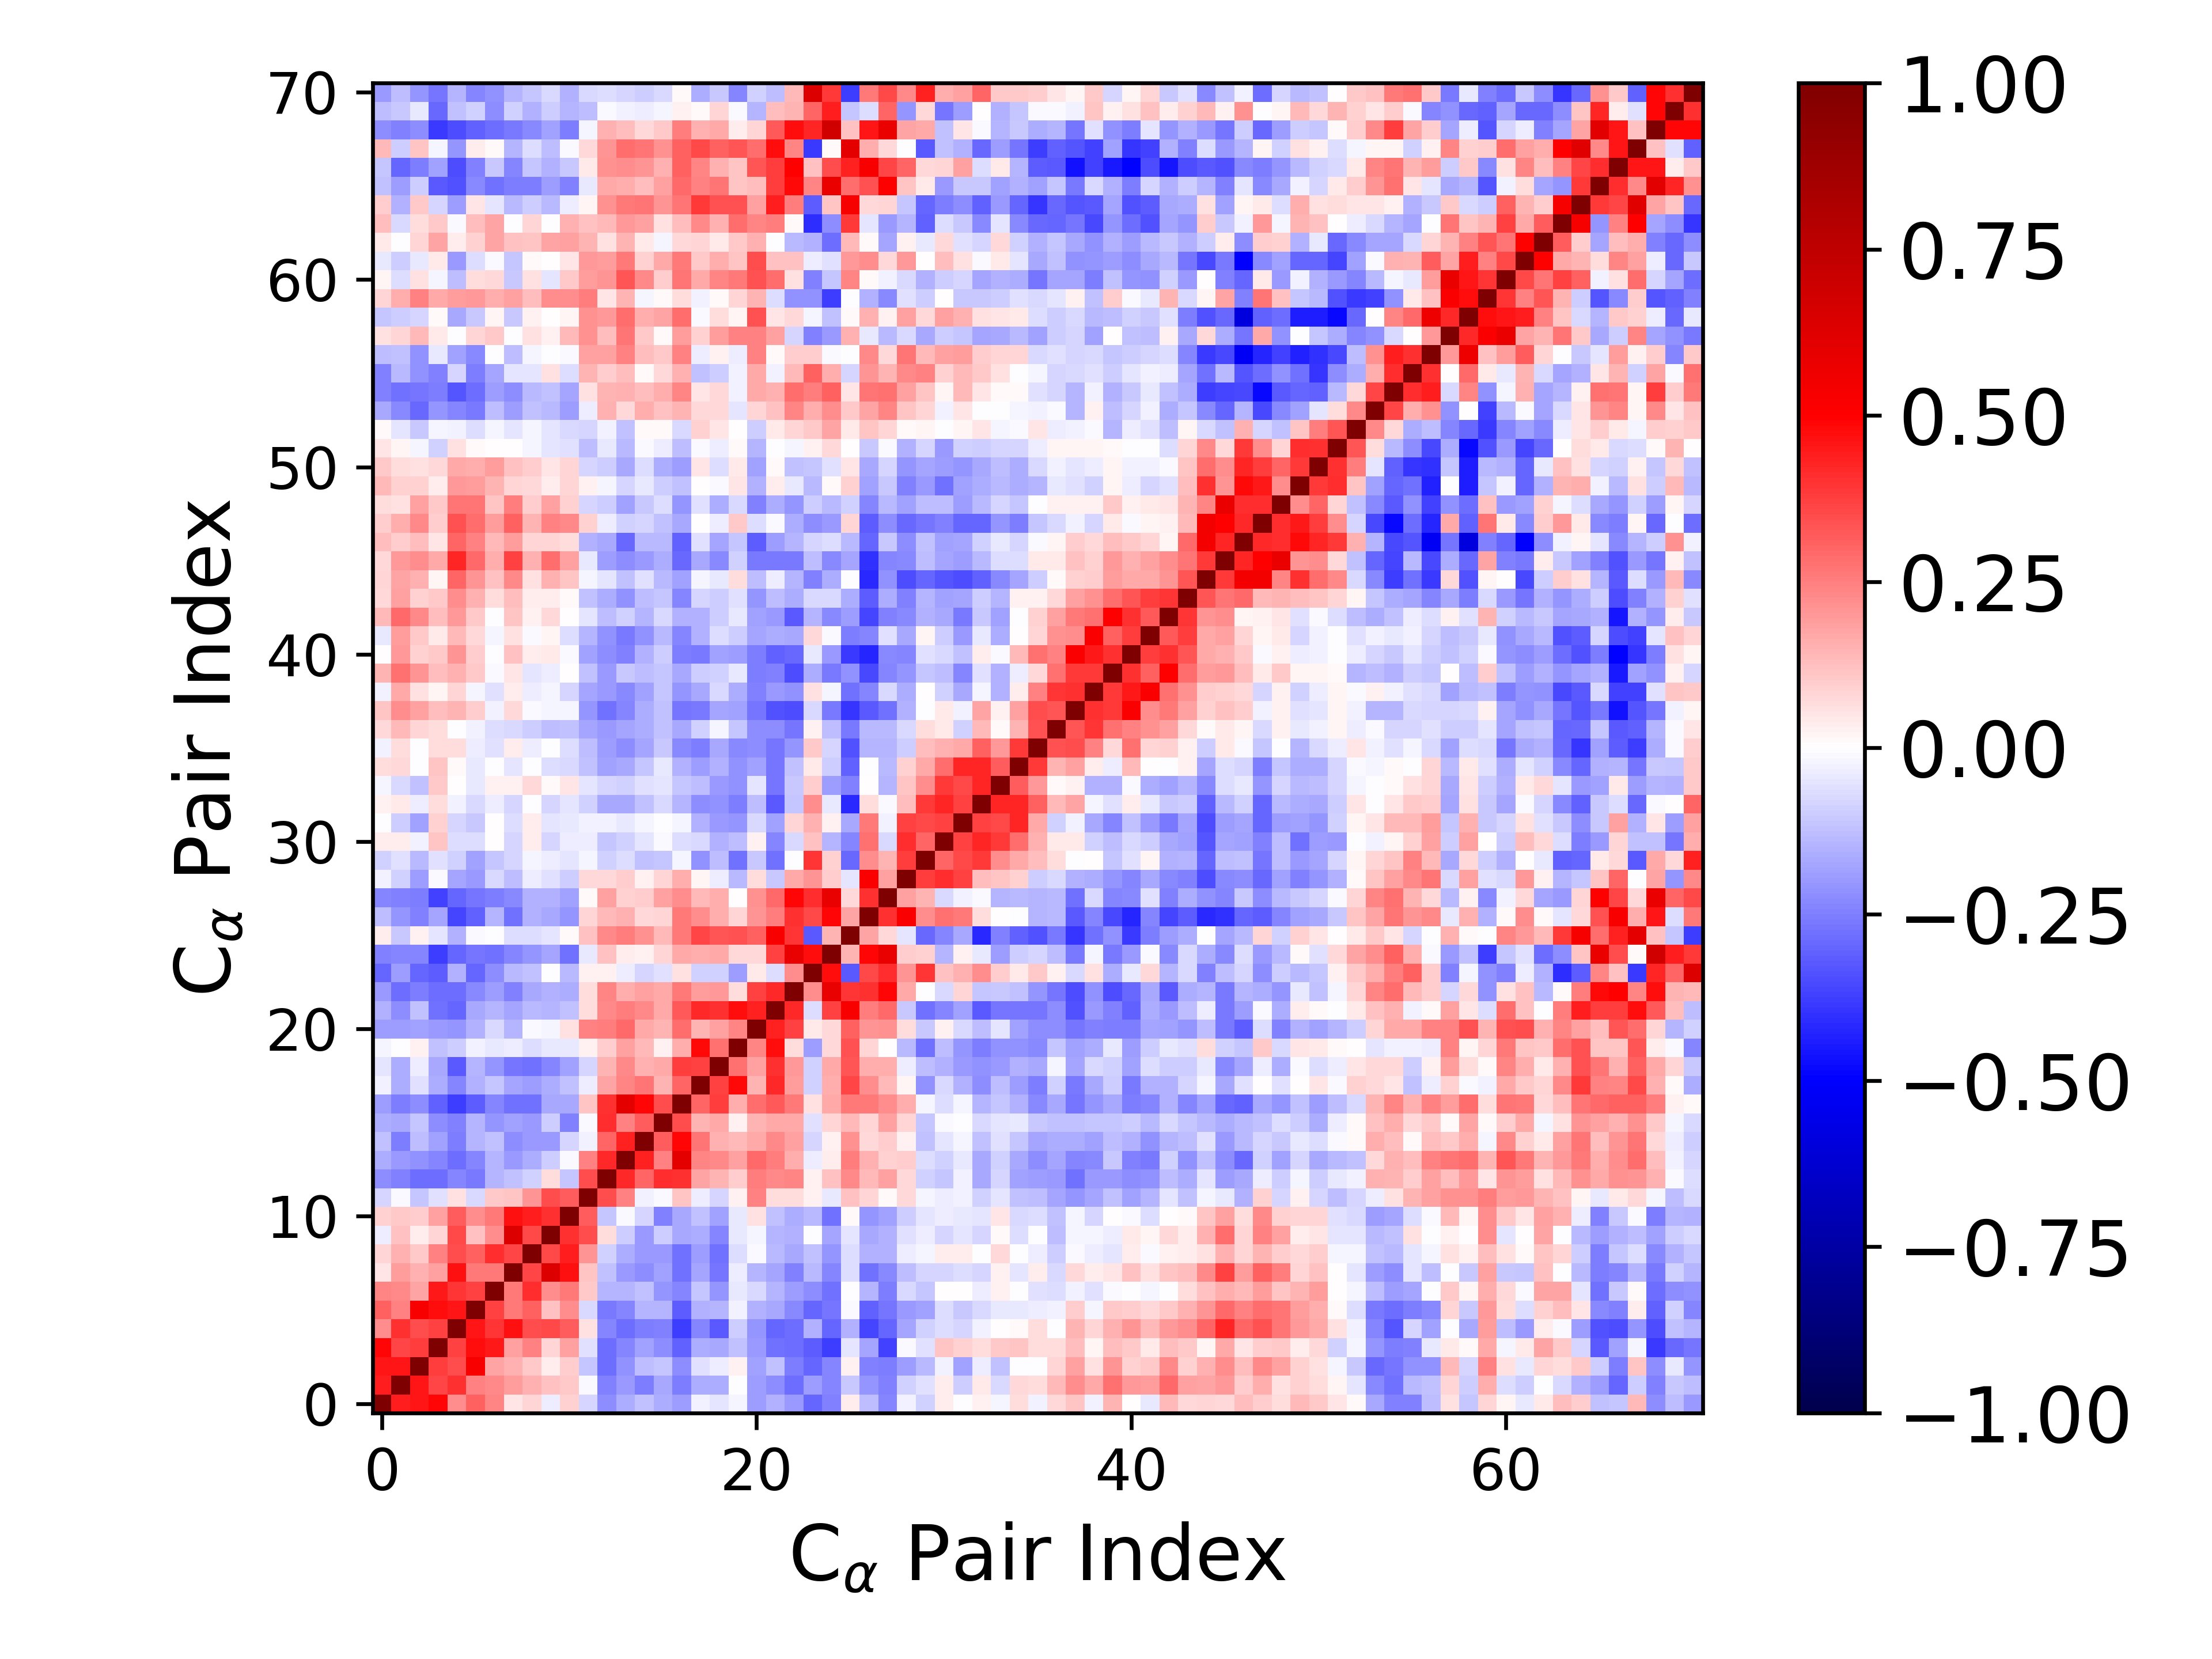

The file beside this chart, header and first rows:
1.000000000000000000e+00, 4.388901140764257525e-01, 4.602312285301324857e-01, 4.878334853310467567e-01, 2.214385460863936839e-01, 3.086123425841287848e-01, 2.394851988509147378e-01, 5.111949048981503929e-02, 8.202501911664417111e-02, -3.464884311232026975e-02, 9.191149033376737332e-02, -8.260710477502559990e-02, -2.229262083738362821e-01, -1.580462509045103547e-01, -1.240342755831241872e-01, -1.588787573041345047e-01, -1.943129639134419384e-01, -2.545691607193539124e-02, -4.759006525844820118e-02, -2.270208535550346726e-02, -1.917612018780488203e-01, -1.540504315184594020e-01, -1.975258957303605289e-01, -3.034802978220873526e-01
4.388901140764257525e-01, 1.000000000000000000e+00, 4.543630892072232919e-01, 3.616433567878071798e-01, 4.024951241955271874e-01, 2.470975600434727748e-01, 2.298330748062406281e-01, 1.882715035589719310e-01, 1.555695726134045942e-01, 1.185547055426835888e-01, 1.085566825432200955e-01, -1.431974274100833271e-02, -2.492843828096741321e-01, -2.010609189972702437e-01, -2.546632879774742841e-01, -1.664666654459218409e-01, -2.553550445584468198e-01, -1.612937005877921881e-01, -1.638017240684697118e-01, -1.264149967711343135e-03, -1.895465643832929259e-01, -2.225897218166350555e-01, -2.865632587662200748e-01, -1.925379172718169607e-01
4.602312285301324857e-01, 4.543630892072232919e-01, 1.000000000000000000e+00, 3.827126193278355126e-01, 3.493890447851229486e-01, 5.209037232325863798e-01, 1.729959795179556725e-01, 1.553074548278863543e-01, 1.028495072093519036e-01, 3.730949006917531202e-02, 9.917276554723715443e-02, -1.151131972064655257e-01, -2.880206409470466022e-01, -2.148067929634235318e-01, -1.299381589235175383e-01, -1.110910378533549181e-01, -2.260972963045893569e-01, -5.662291846952869495e-02, -3.674012161359822143e-02, 3.071220079199124195e-02, -1.847710263752086746e-01, -1.246937778739401759e-01, -2.532671762712898622e-01, -3.020026546452664884e-01
4.878334853310467567e-01, 3.616433567878071798e-01, 3.827126193278355126e-01, 1.000000000000000000e+00, 3.703299801414092762e-01, 4.691946989262344436e-01, 4.471648710996184439e-01, 1.846832083678154324e-01, 2.465802267146572080e-01, 8.047305022333636759e-02, 1.806248939253100316e-01, -5.769643019912594484e-02, -2.878164442876927076e-01, -2.355148748400378300e-01, -1.818266561154762151e-01, -2.201912747048204999e-01, -3.058395007832391266e-01, -1.566134039006402967e-01, -1.679330576575513989e-01, -1.194610500474894005e-01, -1.957284597422169481e-01, -2.780497684386814550e-01, -2.839229677633272053e-01, -3.196601142885094338e-01
2.214385460863936839e-01, 4.024951241955271874e-01, 3.493890447851229486e-01, 3.703299801414092762e-01, 1.000000000000000000e+00, 4.543600760397338845e-01, 3.941244621358629407e-01, 4.680162242996455668e-01, 3.515582337580637207e-01, 3.523362274288566742e-01, 3.130796810237688743e-01, 5.938521081716285205e-02, -2.372216319821978947e-01, -2.843521351847895229e-01, -2.547953433561011005e-01, -2.484144887181674588e-01, -3.823968885734048695e-01, -2.398022033585012480e-01, -3.221387231837083975e-01, -9.633684274877386822e-02, -2.050527296785499554e-01, -2.976348378455898058e-01, -2.820192533988637451e-01, -1.550232537385320686e-01
3.086123425841287848e-01, 2.470975600434727748e-01, 5.209037232325863798e-01, 4.691946989262344436e-01, 4.543600760397338845e-01, 1.000000000000000000e+00, 3.673538510307099436e-01, 2.632727586249618001e-01, 3.070426750702154317e-01, 1.211109041754127313e-01, 2.252594959610260683e-01, -7.619291626117789817e-02, -2.597052498739144677e-01, -2.378177420429888889e-01, -1.451978453104292299e-01, -1.471943660784684194e-01, -3.171373733536611006e-01, -1.540032923961531797e-01, -1.442420692344958677e-01, -2.598894437654944087e-02, -1.487019696161553106e-01, -1.670429865813726211e-01, -2.278752160954141404e-01, -3.038657128163356758e-01
2.394851988509147378e-01, 2.298330748062406281e-01, 1.729959795179556725e-01, 4.471648710996184439e-01, 3.941244621358629407e-01, 3.673538510307099436e-01, 1.000000000000000000e+00, 2.644812518266596579e-01, 4.074576594702870591e-01, 2.190539269865736938e-01, 2.647038244829383880e-01, 1.050470812245481722e-01, -1.454446143399870384e-01, -1.429374486205838846e-01, -1.238921969979635135e-01, -2.067368772329054583e-01, -2.393711406051395041e-01, -1.152331423549040890e-01, -2.042031963517421944e-01, -4.233375454538802068e-02, -7.412657650728408931e-02, -1.445444151139078925e-01, -1.950991715133722493e-01, -2.213334104650014067e-01
5.111949048981503929e-02, 1.882715035589719310e-01, 1.553074548278863543e-01, 1.846832083678154324e-01, 4.680162242996455668e-01, 2.632727586249618001e-01, 2.644812518266596579e-01, 1.000000000000000000e+00, 3.636810367141257716e-01, 6.299721064066249321e-01, 4.612875480347216617e-01, 1.163564420023342760e-01, -1.183224674049189185e-01, -2.025269478628956843e-01, -2.212863113432596007e-01, -1.824663122610147570e-01, -2.791332039347589888e-01, -1.781032009032509633e-01, -2.710373917674311905e-01, -3.465416531154202201e-02, -1.431243382774688155e-01, -1.751391941692341525e-01, -2.490850157363168893e-01, -1.351539339165660214e-01
8.202501911664417111e-02, 1.555695726134045942e-01, 1.028495072093519036e-01, 2.465802267146572080e-01, 3.515582337580637207e-01, 3.070426750702154317e-01, 4.074576594702870591e-01, 3.636810367141257716e-01, 1.000000000000000000e+00, 3.555681296296204219e-01, 4.388887202101214302e-01, 2.066584763945971404e-01, -9.235020594938853078e-02, -1.616382748621869869e-01, -1.957360394294390127e-01, -1.993843936133618266e-01, -2.788076105501841040e-01, -1.900176813225692984e-01, -2.763287051408498396e-01, -6.763259023724885188e-02, -1.430297149643041180e-02, -1.374800064669432498e-01, -1.668110521617122144e-01, -1.223050418569193720e-01
-3.464884311232026975e-02, 1.185547055426835888e-01, 3.730949006917531202e-02, 8.047305022333636759e-02, 3.523362274288566742e-01, 1.211109041754127313e-01, 2.190539269865736938e-01, 6.299721064066249321e-01, 3.555681296296204219e-01, 1.000000000000000000e+00, 4.005581042404878223e-01, 3.469556959184784684e-01, 6.731530730856204181e-02, -9.890829077797964886e-02, -2.000726382870527120e-01, -1.010620358048611583e-01, -1.646203861784779343e-01, -1.622825500937681298e-01, -2.402504226773973239e-01, -3.930122570498204015e-02, -2.114160429786238193e-02, -1.412332010712945840e-01, -1.561519779194991686e-01, -2.154421003365218374e-03
9.191149033376737332e-02, 1.085566825432200955e-01, 9.917276554723715443e-02, 1.806248939253100316e-01, 3.130796810237688743e-01, 2.252594959610260683e-01, 2.647038244829383880e-01, 4.612875480347216617e-01, 4.388887202101214302e-01, 4.005581042404878223e-01, 1.000000000000000000e+00, 3.202751486396697711e-01, -1.139666801472551672e-01, -8.618964394935483414e-03, -8.375957345002972565e-02, -2.485798647969621744e-01, -1.678287947873712271e-01, -1.243787383593483453e-01, -1.872639140890789144e-01, -4.140129382695777183e-02, 5.990494197201073900e-02, -1.216437475689897685e-01, -1.611559484891100236e-01, -1.345456137337970037e-01
-8.260710477502559990e-02, -1.431974274100833271e-02, -1.151131972064655257e-01, -5.769643019912594484e-02, 5.938521081716285205e-02, -7.619291626117789817e-02, 1.050470812245481722e-01, 1.163564420023342760e-01, 2.066584763945971404e-01, 3.469556959184784684e-01, 3.202751486396697711e-01, 1.000000000000000000e+00, 3.448962019768610499e-01, 2.478391796492842858e-01, -2.727959070347086082e-02, -1.373757037303824022e-02, 1.132987925101119342e-01, -3.852688854344673425e-02, -7.858277421247078509e-02, 2.914128003894671595e-02, 2.452560362318564058e-01, 6.330912264452993876e-02, 6.313103372302585059e-02, 2.675691088233445383e-02
-2.229262083738362821e-01, -2.492843828096741321e-01, -2.880206409470466022e-01, -2.878164442876927076e-01, -2.372216319821978947e-01, -2.597052498739144677e-01, -1.454446143399870384e-01, -1.183224674049189185e-01, -9.235020594938853078e-02, 6.731530730856204181e-02, -1.139666801472551672e-01, 3.448962019768610499e-01, 1.000000000000000000e+00, 4.182913719157004273e-01, 3.021435843920460274e-01, 4.139018110854685295e-01, 4.043266164288591424e-01, 1.788919052172096569e-01, 1.449646919612071483e-01, 1.002715786382806645e-01, 2.563591904625787121e-01, 2.311812656144473788e-01, 2.387946147066210556e-01, 2.657256450296186304e-02
-1.580462509045103547e-01, -2.010609189972702437e-01, -2.148067929634235318e-01, -2.355148748400378300e-01, -2.843521351847895229e-01, -2.378177420429888889e-01, -1.429374486205838846e-01, -2.025269478628956843e-01, -1.616382748621869869e-01, -9.890829077797964886e-02, -8.618964394935483414e-03, 2.478391796492842858e-01, 4.182913719157004273e-01, 1.000000000000000000e+00, 4.363778912021892276e-01, 2.492808298303826608e-01, 5.964902322551631775e-01, 2.386774031243176775e-01, 2.338433660990534568e-01, 1.842192289281447126e-01, 2.961194396356153780e-01, 2.529147715383284756e-01, 1.584486451552097053e-01, -3.158112696931852231e-02
-1.240342755831241872e-01, -2.546632879774742841e-01, -1.299381589235175383e-01, -1.818266561154762151e-01, -2.547953433561011005e-01, -1.451978453104292299e-01, -1.238921969979635135e-01, -2.212863113432596007e-01, -1.957360394294390127e-01, -2.000726382870527120e-01, -8.375957345002972565e-02, -2.727959070347086082e-02, 3.021435843920460274e-01, 4.363778912021892276e-01, 1.000000000000000000e+00, 3.183890664933355374e-01, 4.884959840578319556e-01, 2.719364021773730822e-01, 1.553012547032139035e-01, 1.354638289745465629e-01, 1.698527303652188625e-01, 2.287709768372649111e-01, 1.804576980884391169e-01, -8.127244692056420639e-02
-1.588787573041345047e-01, -1.664666654459218409e-01, -1.110910378533549181e-01, -2.201912747048204999e-01, -2.484144887181674588e-01, -1.471943660784684194e-01, -2.067368772329054583e-01, -1.824663122610147570e-01, -1.993843936133618266e-01, -1.010620358048611583e-01, -2.485798647969621744e-01, -1.373757037303824022e-02, 4.139018110854685295e-01, 2.492808298303826608e-01, 3.183890664933355374e-01, 1.000000000000000000e+00, 3.490050982780578681e-01, 1.439597545125747835e-01, 1.647000620471710530e-01, 3.051724458414157778e-02, 1.414179288975877247e-01, 1.679991211338653090e-01, 1.643933974235230466e-01, -5.505131802757562420e-02
-1.943129639134419384e-01, -2.553550445584468198e-01, -2.260972963045893569e-01, -3.058395007832391266e-01, -3.823968885734048695e-01, -3.171373733536611006e-01, -2.393711406051395041e-01, -2.791332039347589888e-01, -2.788076105501841040e-01, -1.646203861784779343e-01, -1.678287947873712271e-01, 1.132987925101119342e-01, 4.043266164288591424e-01, 5.964902322551631775e-01, 4.884959840578319556e-01, 3.490050982780578681e-01, 1.000000000000000000e+00, 3.021865411953398306e-01, 3.772828177938413741e-01, 1.612346463038029087e-01, 2.859480410079541790e-01, 3.244270933534015855e-01, 2.642459841828596057e-01, 6.080414601694603127e-02
-2.545691607193539124e-02, -1.612937005877921881e-01, -5.662291846952869495e-02, -1.566134039006402967e-01, -2.398022033585012480e-01, -1.540032923961531797e-01, -1.152331423549040890e-01, -1.781032009032509633e-01, -1.900176813225692984e-01, -1.622825500937681298e-01, -1.243787383593483453e-01, -3.852688854344673425e-02, 1.788919052172096569e-01, 2.386774031243176775e-01, 2.719364021773730822e-01, 1.439597545125747835e-01, 3.021865411953398306e-01, 1.000000000000000000e+00, 3.694816762230121454e-01, 4.788900787426060290e-01, 1.467948893432978463e-01, 4.141344154359848373e-01, 1.930241354570648993e-01, -8.917607722116258073e-02
-4.759006525844820118e-02, -1.638017240684697118e-01, -3.674012161359822143e-02, -1.679330576575513989e-01, -3.221387231837083975e-01, -1.442420692344958677e-01, -2.042031963517421944e-01, -2.710373917674311905e-01, -2.763287051408498396e-01, -2.402504226773973239e-01, -1.872639140890789144e-01, -7.858277421247078509e-02, 1.449646919612071483e-01, 2.338433660990534568e-01, 1.553012547032139035e-01, 1.647000620471710530e-01, 3.772828177938413741e-01, 3.694816762230121454e-01, 1.000000000000000000e+00, 2.752731852895264897e-01, 1.860495432110872982e-01, 4.055335513142138137e-01, 1.972967534316828475e-01, -8.941150663808786203e-02
-2.270208535550346726e-02, -1.264149967711343135e-03, 3.071220079199124195e-02, -1.194610500474894005e-01, -9.633684274877386822e-02, -2.598894437654944087e-02, -4.233375454538802068e-02, -3.465416531154202201e-02, -6.763259023724885188e-02, -3.930122570498204015e-02, -4.140129382695777183e-02, 2.914128003894671595e-02, 1.002715786382806645e-01, 1.842192289281447126e-01, 1.354638289745465629e-01, 3.051724458414157778e-02, 1.612346463038029087e-01, 4.788900787426060290e-01, 2.752731852895264897e-01, 1.000000000000000000e+00, 2.347152518383929798e-01, 4.697428060797995131e-01, 6.620594659088031853e-02, -1.915429230378923597e-01
-1.917612018780488203e-01, -1.895465643832929259e-01, -1.847710263752086746e-01, -1.957284597422169481e-01, -2.050527296785499554e-01, -1.487019696161553106e-01, -7.412657650728408931e-02, -1.431243382774688155e-01, -1.430297149643041180e-02, -2.114160429786238193e-02, 5.990494197201073900e-02, 2.452560362318564058e-01, 2.563591904625787121e-01, 2.961194396356153780e-01, 1.698527303652188625e-01, 1.414179288975877247e-01, 2.859480410079541790e-01, 1.467948893432978463e-01, 1.860495432110872982e-01, 2.347152518383929798e-01, 1.000000000000000000e+00, 4.307830017461274918e-01, 3.686369856299575032e-01, 4.362976107991993480e-02
-1.540504315184594020e-01, -2.225897218166350555e-01, -1.246937778739401759e-01, -2.780497684386814550e-01, -2.976348378455898058e-01, -1.670429865813726211e-01, -1.445444151139078925e-01, -1.751391941692341525e-01, -1.374800064669432498e-01, -1.412332010712945840e-01, -1.216437475689897685e-01, 6.330912264452993876e-02, 2.311812656144473788e-01, 2.529147715383284756e-01, 2.287709768372649111e-01, 1.679991211338653090e-01, 3.244270933534015855e-01, 4.141344154359848373e-01, 4.055335513142138137e-01, 4.697428060797995131e-01, 4.307830017461274918e-01, 1.000000000000000000e+00, 4.184257214259240465e-01, -6.948191683928890694e-02
-1.975258957303605289e-01, -2.865632587662200748e-01, -2.532671762712898622e-01, -2.839229677633272053e-01, -2.820192533988637451e-01, -2.278752160954141404e-01, -1.950991715133722493e-01, -2.490850157363168893e-01, -1.668110521617122144e-01, -1.561519779194991686e-01, -1.611559484891100236e-01, 6.313103372302585059e-02, 2.387946147066210556e-01, 1.584486451552097053e-01, 1.804576980884391169e-01, 1.643933974235230466e-01, 2.642459841828596057e-01, 1.930241354570648993e-01, 1.972967534316828475e-01, 6.620594659088031853e-02, 3.686369856299575032e-01, 4.184257214259240465e-01, 1.000000000000000000e+00, 2.247555267409907798e-01
-3.034802978220873526e-01, -1.925379172718169607e-01, -3.020026546452664884e-01, -3.196601142885094338e-01, -1.550232537385320686e-01, -3.038657128163356758e-01, -2.213334104650014067e-01, -1.351539339165660214e-01, -1.223050418569193720e-01, -2.154421003365218374e-03, -1.345456137337970037e-01, 2.675691088233445383e-02, 2.657256450296186304e-02, -3.158112696931852231e-02, -8.127244692056420639e-02, -5.505131802757562420e-02, 6.080414601694603127e-02, -8.917607722116258073e-02, -8.941150663808786203e-02, -1.915429230378923597e-01, 4.362976107991993480e-02, -6.948191683928890694e-02, 2.247555267409907798e-01, 1.000000000000000000e+00
-2.425745379054206341e-01, -2.367805850379901544e-01, -2.386300269802906771e-01, -3.769149845547541400e-01, -2.988672793552644702e-01, -2.698971804516301365e-01, -2.737030531662580368e-01, -2.404945553757429355e-01, -2.070839356480136395e-01, -1.729527791244005186e-01, -2.797950199612951327e-01, -4.338916001945343492e-02, 1.229807397842562905e-01, 3.250791006715025855e-02, 2.867563771359795191e-02, 8.054213596774720263e-02, 1.700847209629693657e-01, 1.607484323289660177e-01, 1.692856615712431401e-01, 7.056591195508186976e-02, 7.151865836787944797e-02, 3.724609759276722443e-01, 5.844196589809895759e-01, 4.695017817260198623e-01
3.644058200405127929e-02, -1.085268200298540042e-01, 2.690642534677080769e-02, -5.288388095456329763e-02, -1.515449182885785784e-01, -1.194898343584790967e-02, -1.266815945952242881e-03, -6.724485550855051341e-02, -6.651487196729838347e-02, -5.257625990738950400e-02, 9.034269774010316931e-03, 1.203028229767439256e-01, 2.317336883532866154e-01, 2.500400308785138415e-01, 2.178936726641517441e-01, 1.361658368673426267e-01, 2.637703301513081855e-01, 3.671840467321978996e-01, 3.296920794825282108e-01, 3.427194815494336577e-01, 3.093619964703053782e-01, 5.206683226218381533e-01, 3.938937205711685596e-01, -3.224933597498055859e-01
-1.290508180805509109e-01, -2.037763656018194702e-01, -2.433928427462241084e-01, -1.792038271536366689e-01, -3.614532297583878395e-01, -3.113812174100395458e-01, -1.466626649937639582e-01, -2.753194656271347185e-01, -1.511074575454072477e-01, -1.645487384120511154e-01, -2.036739718367752416e-01, 8.243411721294546801e-02, 1.334450265422516269e-01, 1.553209578974163729e-01, 7.309617889297324866e-02, 8.511290045151756467e-02, 2.620267405943315087e-01, 2.197905673554931272e-01, 1.573654769575665857e-01, 8.221847572398668924e-02, 2.055266763356901061e-01, 2.519481247485516606e-01, 3.987108601430371380e-01, 3.568842251043638503e-01
-2.390226678559536910e-01, -2.446366316047036971e-01, -2.532023657380035320e-01, -3.693834196579756091e-01, -3.001440697836126326e-01, -2.680360122879849594e-01, -2.540813660894102877e-01, -2.289649624505211978e-01, -1.559864069804715869e-01, -1.507165197014197489e-01, -1.838203060088999807e-01, 9.637185794733070521e-03, 1.874885296747306196e-01, 8.812100478538052728e-02, 9.651482932571901763e-02, 1.803663815075818300e-01, 2.197374748787120635e-01, 1.388493718878334171e-01, 1.611689716560249785e-01, 2.593084882561172855e-03, 2.183246019216425471e-01, 2.921379082906601088e-01, 4.879750486218282224e-01, 4.088292796807695972e-01
-2.587637303543968703e-02, -8.940025694623557340e-02, -1.891046806734050789e-01, -7.824027008451807721e-03, -1.723134753238212968e-01, -2.010979295268243427e-01, -7.655655918397487325e-02, -1.318561268130731545e-01, -3.581846447436842079e-02, -5.499899348838852703e-02, -9.415267013592711065e-02, 7.627348288426644141e-02, 7.171776575458793657e-02, 9.405750756845247806e-02, 2.960852823096563752e-02, 8.055110447064896262e-02, 1.586063271081021020e-01, 1.601359201163524842e-02, -3.279588523315241783e-02, -1.374029889103641766e-01, 6.286994289965402993e-02, -1.073912825638137641e-01, 1.668824523386025771e-01, 2.036304931585359579e-01
-9.250048806551831870e-02, -5.690614498851753744e-02, -1.380705353879631558e-01, -5.690965521412925943e-02, -9.146699380490956599e-02, -1.806768536311049445e-01, -1.109392498983052255e-01, -8.185202264735937094e-02, -2.116834422043645941e-02, -3.142577091749468310e-02, -4.951538160394423904e-02, -2.133908229884869112e-02, -9.103391727742916884e-02, -6.546406325106148005e-02, -1.248396386741334463e-01, -1.138216069076821713e-01, -1.784399101465955831e-02, -2.160201088329408159e-01, -1.277931642042843541e-01, -2.798806592998931975e-01, -1.020796548335092813e-01, -2.772525631144314162e-01, -7.596291982763658454e-03, 3.977157611787912050e-01
3.294070127056774461e-02, 3.685146041323246469e-02, -2.568248193254285203e-02, 1.151662588162118139e-01, -6.595336239032313641e-02, -6.284383878785634869e-02, 2.748404074295883763e-04, -8.488000959404495838e-02, 3.720635714111479586e-02, -8.419757429585895958e-02, -3.224674795513367276e-02, -3.236660319025237015e-02, -1.142518710620111788e-01, -9.260473738588691217e-02, -5.091003529345797252e-02, -1.219165669343700090e-02, -6.464934394930531292e-02, -7.147418555537431162e-02, -1.500136866408206260e-01, -1.312060386857568650e-01, 2.832564077868832478e-02, -2.343832269466659679e-01, -7.204799920100059263e-02, 1.229161178757433026e-01
-3.693351246928340288e-03, -9.798806710702225031e-02, -1.866737810777812645e-01, 8.748773978161299147e-02, -8.226444015060693782e-02, -1.034903781893524999e-01, 7.518183641781030560e-03, -6.771811490878214268e-02, 3.175629703788849373e-02, -4.844033709171500363e-02, -4.010107764457991608e-02, -2.402541355985616384e-02, -3.096107433729149497e-02, -4.007156965474234500e-02, -2.150835898367312038e-02, -5.310713739899500067e-03, -2.229859367439767162e-02, -1.506061237858168089e-01, -1.998979157578539556e-01, -2.081140305143795999e-01, -7.778602681740288960e-02, -1.874790484859542306e-01, 8.037909375041354942e-02, 1.544315677366722428e-01
2.490942513829735860e-02, 4.170727217802863013e-02, -3.872909193413911350e-02, 6.910903353702683993e-02, -2.576227159858910515e-02, -7.212445342595259767e-02, -3.185340409177238319e-02, -8.167224183738175380e-02, -3.855174518778860232e-05, -7.961582698251548629e-02, -5.100142080553374258e-02, -9.255889388089233449e-02, -1.704649196043786508e-01, -1.698241238860445090e-01, -1.219738492756263643e-01, -7.352755900377550002e-02, -1.465395359992118507e-01, -2.192596189217667357e-01, -2.129461356744297429e-01, -2.523006618912655430e-01, -1.321517085390012669e-01, -3.258188686986118188e-01, -1.094807698176905042e-01, 2.211215857765038706e-01
-2.271201841817529002e-02, -7.261467162216693472e-02, -1.233147243291603246e-01, 1.056460630578697074e-01, 1.477016872187197297e-03, -4.625263333331140758e-02, 2.779046053531599586e-02, 2.495076345448796543e-02, 7.066278943398124346e-02, 7.925247176137734453e-03, 5.427308394752222015e-02, -4.824420097825962012e-02, -7.978993266089899616e-02, -9.068766442887354895e-02, -5.830345523684544312e-02, -4.832867889894019303e-02, -1.136605689393408447e-01, -1.267693364048790849e-01, -1.955108687086763164e-01, -2.109958379418867547e-01, -5.104811394273931630e-02, -2.694885507207570585e-01, -1.038740516468375091e-01, 9.608483551368555975e-02
6.272642851529577901e-02, 7.580587356538735777e-02, -6.911781045759446233e-03, 1.098698587714538877e-01, 1.422989628587459712e-02, -3.940600646136800667e-02, -1.957672128597019463e-03, -5.406833437349552879e-02, -5.488985296249783430e-03, -6.864685281204141454e-02, -7.074041575155187722e-02, -1.230333294365726082e-01, -1.821976178498334042e-01, -1.704079403859746766e-01, -1.154633885883755290e-01, -4.505896357885330605e-02, -1.523652736306495836e-01, -1.918835443379006411e-01, -1.533106724288078038e-01, -2.118926923010836239e-01, -1.799181587153678707e-01, -2.671744818224424667e-01, -1.239406401169531879e-01, 3.985730209828751425e-02
-2.775050625139302909e-02, 6.598632973486191766e-02, -4.293813583344820856e-03, 6.463536982001380493e-02, 6.842648372372996113e-02, -3.741181484203371516e-02, -6.004802485388893718e-02, 3.183982041135866026e-02, -3.196801456315107037e-02, -6.020483334696704464e-03, -6.874727231569903452e-02, -1.293618247201764881e-01, -1.900479082040526513e-01, -2.253032046358948992e-01, -1.783678570863724278e-01, -1.076369158154703298e-01, -2.287598474533362181e-01, -2.522891942388164610e-01, -1.671939974012538466e-01, -2.314447861866459066e-01, -2.262662418978365064e-01, -2.690170901579068685e-01, -2.067572874769019742e-01, 1.028660556058703240e-01
7.335127123367773949e-02, 1.334955586240208214e-01, 8.304908580140933638e-02, 6.609946622073739619e-02, -4.371072405909170143e-03, -2.596669029347885641e-02, -6.376622535577415596e-02, -7.703514888131773874e-02, -1.005761110448127743e-01, -1.263262459997397669e-01, -1.202186358552488343e-01, -1.719423217808440374e-01, -1.959641456304255791e-01, -1.780408295091079340e-01, -1.631324193579787862e-01, -1.217102375767485922e-01, -1.703689061412205774e-01, -9.257303480446958666e-02, -1.973711320304932099e-02, -1.139147746181801285e-01, -2.225097198361340733e-01, -2.223038158840609790e-01, -2.661847997121471465e-01, 2.388876241436634768e-02
1.143237311221370761e-01, 2.237735560000271295e-01, 1.812485932831315871e-01, 1.280536036524732857e-01, 1.462062169107241072e-01, 9.399797722093310159e-02, -2.798069741270065372e-02, 7.303651724191084771e-02, -1.333728126384817192e-02, -2.049281691878824391e-02, -2.083156331844494835e-02, -2.049968389180960304e-01, -2.747529001974064466e-01, -2.402577350849768867e-01, -1.629318746591253420e-01, -1.208819169904707808e-01, -2.714424758404394011e-01, -2.596194499665308575e-01, -1.733093581609766454e-01, -1.872653234749724060e-01, -2.704703328253800221e-01, -3.435942652435827749e-01, -3.467079093417501090e-01, -7.649893013131091324e-02
-2.413525364174473262e-02, 1.693663078769714336e-01, 5.874647458941297667e-02, 1.914344651219557908e-02, 8.575007147902871663e-02, -2.225223431640233410e-02, -5.485416397801737981e-02, 3.551599585732509445e-02, -3.740225639277547365e-02, -1.803579364008622496e-02, -8.457543229922684369e-02, -1.754785837141144833e-01, -1.984049709619975510e-01, -2.320845787132282123e-01, -1.861467953871221159e-01, -1.114524175821137303e-01, -2.047593905633440514e-01, -1.710553789255713497e-01, -7.452501047084340857e-02, -1.582163945268852956e-01, -2.482221380344272199e-01, -1.996342929489542117e-01, -2.131553329863731527e-01, 5.585957471649330430e-02
1.474420956513095016e-01, 2.767540624269317906e-01, 2.065780414704999901e-01, 1.260180128990051884e-01, 1.522439815900591686e-01, 1.091098024768604041e-01, -1.277039821614259218e-02, 4.753110385168976548e-02, -4.872237766974556877e-02, -3.172828347875315813e-02, 3.732111497426435307e-03, -1.218862947970180410e-01, -1.996249358795127715e-01, -1.042127715471581062e-01, -1.274078512741133318e-01, -1.107308233689363597e-01, -1.704808048731638048e-01, -9.970354273152221003e-02, -9.202545276739826363e-02, -4.340262826407776525e-02, -2.519308594249799471e-01, -2.485994873650034243e-01, -3.511472163597598728e-01, -1.565025907839297792e-01
7.612725947455637257e-03, 1.983904861913484974e-01, 8.784619601480196660e-02, 1.028492020794942868e-01, 2.063716439841348782e-01, 9.709400712306462400e-02, -5.725975959672321113e-03, 1.235725212312871885e-01, 3.754644089145120489e-02, 4.064726189167396780e-02, -9.103504061748621951e-03, -1.868183186181925637e-01, -2.236035411239725157e-01, -2.483229692617033024e-01, -1.546463720254869223e-01, -9.567853937977853496e-02, -2.563801591877917230e-01, -2.643746270793966291e-01, -1.849153903675230803e-01, -1.901503782514170071e-01, -2.572661770847493035e-01, -3.106097419384405423e-01, -2.899751005303872753e-01, -4.031635045291603187e-02
-4.570869940051537628e-02, 1.943658086707279742e-01, 1.092067769727114029e-01, 4.263274343962266538e-02, 1.375396129141485957e-01, 7.406347714104732916e-02, -2.075289627149679364e-02, 6.026830358315325015e-02, -1.028254921972920378e-02, 2.112761414534499935e-02, -6.286171819015941298e-02, -1.445851705348234761e-01, -2.146894282939760534e-01, -2.650776931333998498e-01, -2.167238781900435174e-01, -1.405725475931243473e-01, -2.391457375874716518e-01, -1.486603947455890362e-01, -6.607548688224948452e-02, -9.477668575567398113e-02, -1.726873147923511376e-01, -1.578346825119927299e-01, -1.717216793495161542e-01, 7.502042791914484421e-02
1.381767284129940543e-01, 2.923033108771533883e-01, 2.294152048660017540e-01, 1.257099269229821348e-01, 1.979060503629541390e-01, 1.040142209432612513e-01, -4.188420032701152540e-03, 1.145897637694035243e-01, 2.628419246743679202e-02, 7.059898925135234260e-02, 7.081383954439501513e-03, -5.201871866751161394e-02, -1.285938762508475608e-01, -8.831586742167454873e-02, -1.454975367722169954e-01, -7.240971064327465789e-02, -1.523604067829302522e-01, -1.494816473362442777e-01, -9.389774215962867765e-02, -3.907994717602313040e-02, -1.871738213743372459e-01, -2.006438465350650069e-01, -3.262302355645334551e-01, -1.465593638682272382e-01
7.774105725015620361e-02, 1.806784075513778176e-01, 9.166803702787786057e-02, 1.055527339724706970e-01, 2.208351522912350984e-01, 1.543340622135450368e-01, 7.007430462290308026e-02, 1.278623644682040927e-01, 3.378374496062070548e-02, 3.584085967011262086e-02, 1.143642396850522505e-02, -1.243436022125635754e-01, -1.575236833379617951e-01, -2.174866516932903726e-01, -1.275435445980324933e-01, -1.123003022260901651e-01, -2.395173255002590595e-01, -8.066821825793063505e-02, -9.803243484318226175e-02, -5.995922192492815495e-02, -2.085421644713726375e-01, -1.312911854719341076e-01, -1.577309635361923701e-01, -7.636949099870730950e-02
8.424897351178137206e-02, 1.769632175319846845e-01, 1.486787057324120143e-01, 2.336465272645555855e-02, 2.975282786739912866e-01, 2.076118720946388829e-01, 1.175203589528779485e-01, 2.294858014323802042e-01, 6.211133990748245876e-02, 1.519701466112253208e-01, 1.134038883250939600e-01, -1.704756075136818622e-02, -4.859399438515658864e-02, -1.212060742929814416e-01, -6.131349096109506291e-02, -1.360961131860627393e-01, -1.858711369824577742e-01, -2.280294879073862385e-02, -4.508329275659622715e-02, 6.840925585885324067e-02, -1.320337047184474144e-01, -3.313040543857436598e-02, -1.431662113816799531e-01, -2.433616560165604292e-01
7.251166418730313479e-02, 2.014355670238030249e-01, 2.237484857009494066e-01, 1.650007089413350614e-01, 4.271006028068450866e-01, 2.903129359364903794e-01, 1.568327090844817417e-01, 3.745418151532181050e-01, 1.490829368492490314e-01, 2.875359469296157600e-01, 1.861894752312226176e-01, -4.000730074031528388e-02, -1.881516893581043903e-01, -2.250984065528966738e-01, -1.989036167133344524e-01, -1.619624428540518413e-01, -2.967187225997451883e-01, -1.711228461376000931e-01, -2.301400850215612193e-01, -8.798635259749071347e-02, -2.645802252194775495e-01, -2.654771828791388510e-01, -2.610200047438428483e-01, -1.290279766920462146e-01
1.302310507931252748e-01, 1.005650638803593788e-01, 1.250616019330813566e-01, 5.121226871302726746e-02, 3.042670155394112119e-01, 2.464451926409326754e-01, 1.350762346920450774e-01, 1.886278126939369970e-01, 8.367050411468632265e-02, 8.353256994254941448e-02, 6.964732618040433976e-02, -1.549374942411300971e-01, -1.682087692504127541e-01, -2.917821832991165931e-01, -1.337309924487293800e-01, -1.394975414832992366e-01, -3.123462604390909725e-01, -5.763545703563748707e-02, -1.749932927769527746e-01, -1.166953319555953522e-01, -3.168150591933316385e-01, -1.893809153803536482e-01, -1.420301250409090332e-01, -7.909927052649445844e-02
1.009757661776528453e-01, 1.604556656759609234e-01, 2.296843532611680394e-01, 9.806011475229386987e-02, 3.413096515475460002e-01, 2.822238722680630585e-01, 1.900574484014877497e-01, 3.052255779983700235e-01, 1.409802989195917677e-01, 2.460454829446011571e-01, 2.288366026089228844e-01, 8.861962321946283139e-02, -3.828600485270731990e-02, -9.013883715978757150e-02, -8.535275363527494719e-02, -1.185191614505610586e-01, -1.711198501891584844e-01, 2.025271568108025829e-03, -3.720155982614160167e-02, 1.048867570604741090e-01, -6.825230208329835513e-02, -8.199447944194757434e-03, -1.618509811196457426e-01, -2.223975176538773857e-01
6.457199159736640159e-02, 6.040754371629283859e-02, 1.844970168635302055e-01, 1.089199844352309460e-01, 2.728288480945152972e-01, 2.697165402064158335e-01, 1.153288043852948447e-01, 2.559825953140004162e-01, 9.624521723210958946e-02, 1.840362345978792946e-01, 9.089034508664411982e-02, -7.884568677693866434e-02, -9.976841673250341769e-02, -1.865456618575094538e-01, -1.034780890391556463e-01, -6.494528044899866570e-02, -2.046975963126429765e-01, -6.167504737261057107e-02, -1.599053533472566957e-01, -7.112893815370639750e-02, -2.429801119650129015e-01, -1.621107902117918387e-01, -2.084488217668855614e-01, -9.384172804337893858e-02
1.385373985632301630e-01, 9.363514161865318930e-02, 9.167689937944047129e-02, 3.813733615916439779e-02, 2.013913503167614472e-01, 1.909438667475358009e-01, 1.470897815446855494e-01, 8.077610885016815734e-02, 7.536339139241828022e-02, 3.572989100548184388e-02, 8.547473268405694768e-02, 3.029213550596174601e-02, -1.943278423972111604e-02, -7.814115377093643067e-02, -4.263888820376494915e-02, -9.767805865717490987e-02, -1.241839275090244610e-01, 5.254487473444776832e-03, -1.277968804160626443e-02, 4.899104904583728021e-02, -1.507624430510611235e-01, 3.249533891713853040e-02, -3.928496184132423963e-02, -1.350409900103851923e-01
1.040935146414398854e-01, 6.609512379620115230e-02, 5.750524577217408506e-02, 7.412454601364339146e-02, 1.663338055059977727e-01, 1.579000265829556826e-01, 1.891432766889348804e-01, 1.223868251265321228e-01, 9.820755644553470776e-02, 4.703602904018585468e-02, 8.061634323768991639e-02, -8.083598910575104379e-02, -9.869823104563266170e-02, -1.696518216981608151e-01, -6.267899538369565982e-02, -1.568194446828256039e-01, -1.909052325386788873e-01, 5.363176067369704314e-02, -6.344547931515456818e-02, 4.410049415956505264e-02, -1.800121720839134853e-01, 8.869938436160650086e-03, -1.205331879093900910e-01, -1.119082026425214649e-01
4.899338720849819723e-02, 2.090501614994597773e-02, -2.143865644803714596e-02, -8.648174222680174439e-02, 5.979719595650039021e-02, 1.118737887643414530e-02, 1.556693207265709151e-04, 3.695829030653786235e-03, -1.660675308244763046e-02, -5.159970208460378654e-02, -5.845921912189995517e-02, -1.290195341060151601e-01, -4.654286895094216642e-02, -1.337189369503428982e-01, -8.995671381127424981e-03, -3.684144655218068998e-02, -1.275418711329436017e-01, -1.363606823889844562e-02, -3.241778777639736653e-02, 1.338162526305000134e-02, -1.413095678488651974e-01, -2.924539674043459374e-03, -2.154326687630212997e-02, 3.024044813375037152e-02
1.389891580648978942e-02, -4.875554691654205436e-02, -1.075578054603601869e-01, -2.272345929420402366e-02, -2.448682671102925257e-02, -6.638363636943106494e-02, -1.697675017843682313e-02, -4.985968840447739525e-02, -1.963964026239285385e-02, -5.290827737222294352e-02, -7.710381417340773924e-02, -8.510595631824427465e-02, -2.888191469693565661e-02, -1.177060161319805204e-01, 1.350650222483936250e-02, 1.230944813559638543e-02, -7.440691048306587174e-02, 9.114798316639642628e-02, 5.144742701576739130e-02, 7.225473061463063423e-03, -9.993322811607315004e-02, 4.666873427707448480e-02, 7.987416572763317291e-02, 1.091471514589195391e-01
-1.712740417732430687e-01, -2.307751882934815091e-01, -2.918450435447594860e-01, -2.045325088814340109e-01, -2.408867428277227662e-01, -2.612706265384667215e-01, -1.286301754246045037e-01, -1.893485748289139570e-01, -1.229899371170078692e-01, -1.397919016874515363e-01, -1.919375714521965592e-01, -3.709148191065329836e-02, 1.542273669447590534e-01, 7.040013091459992878e-02, 1.610147159722427890e-01, 1.207857919960637488e-01, 1.461955685144737949e-01, 7.228599332327911853e-02, 7.442434866560679319e-02, -4.717132722646517895e-02, 8.097925822217169611e-02, 1.244777070831835225e-01, 2.356977849760153731e-01, 1.618871706950704425e-01
-2.478906241537776056e-01, -2.783408466410698945e-01, -2.710352529520230203e-01, -2.565978516857135849e-01, -3.330600974549775550e-01, -2.859589739729425095e-01, -1.914244929225286662e-01, -2.258375301900951704e-01, -1.329591954647414975e-01, -1.176772652675627251e-01, -1.719541786610304934e-01, 5.939649361634549707e-02, 1.469559958983417958e-01, 1.537714994912379174e-01, 1.276629647708365789e-01, 1.563324124752620559e-01, 2.397812255451011176e-01, 5.057508420083506318e-02, 7.140097651579020710e-02, -2.645116180390964800e-02, 1.686201994454076258e-01, 1.558759894924711120e-01, 2.882818941145286473e-01, 2.544460652891866737e-01
-2.452202989265678534e-01, -1.331005984985743074e-01, -2.125463892494379448e-01, -2.499135341390680831e-01, -8.218067427052487550e-02, -2.522238287248357302e-01, -1.748983390969285345e-01, -4.759113368380706727e-02, -5.231810405695858091e-02, 5.685224947839929294e-02, -6.532388221714467702e-02, 1.431665179571652291e-01, 1.009433647684398472e-01, 1.251629911608375945e-01, 9.477128079995178478e-03, 7.646015363717359459e-02, 1.518391274939419888e-01, -1.243719871279264783e-01, -9.615367202504719601e-02, -2.710064179694612885e-02, 1.666437465633487380e-01, -2.583765446776902647e-02, 1.363133306087538632e-01, 3.056392697786966539e-01
-1.283936968694244785e-01, -1.183194850301417939e-01, -2.159788732352627139e-01, -4.481096196411640808e-02, -1.806429776911685214e-01, -2.302796766783878624e-01, -1.212381176505134949e-03, -1.324566890038045563e-01, -1.610710182302494548e-02, -6.115201110270016872e-03, -9.322814575095450876e-03, 1.862628528296299824e-01, 1.868529061043447126e-01, 2.425988831621868902e-01, 1.280487530673827812e-01, 1.050405205666872510e-01, 2.428940797404549046e-01, -3.217136678363203411e-02, 3.121003386147827921e-02, -3.564237319338219023e-02, 2.473042405592469906e-01, 1.407227329244707149e-02, 9.465561706765458772e-02, 9.943072996304003208e-02
6.094972820054134904e-02, 8.121397853722048255e-02, 1.361284348121965249e-01, 4.126307825359387671e-02, -6.518371722712095265e-03, 7.951867652002533871e-02, 1.091251445929940778e-01, -1.558661310466836786e-04, 5.655353908348367126e-02, 2.492892707432190283e-02, 1.380753868009782503e-01, 2.148428901301970284e-01, 1.298297149656649219e-01, 2.666920541358726582e-01, 1.062930427695340518e-01, 1.293653294601814115e-02, 1.922199282049426028e-01, 9.329731376195224413e-02, 1.933676983033318919e-01, 2.423088464333694736e-01, 2.476443609322729889e-01, 1.806099337274612304e-01, -8.294836031917499075e-02, -2.425751115100854005e-01
-1.163234924198422310e-01, -9.466342052582948918e-02, -8.093412650197158442e-02, 7.960355607817413276e-03, -1.715275509943748611e-01, -1.024817544624334331e-01, 1.731746731845938345e-02, -1.028290724101252468e-01, 2.527802424195077502e-02, 7.106462953375692650e-03, 1.706546291817741604e-02, 2.136619486356159392e-01, 2.029339165529013833e-01, 2.878029692389883487e-01, 1.592834881728121266e-01, 1.757248174365434734e-01, 2.814133332496939754e-01, -1.261500603372403030e-02, 6.640677851386522779e-02, 2.152386579894567317e-02, 3.381722554908088707e-01, 4.700307099024194496e-02, 7.652710846955534940e-02, -2.254764629602310638e-02
7.959660067133450534e-02, 1.605907555639862483e-01, 2.428783004665518719e-01, 1.670305264433311065e-01, 1.904375519181380483e-01, 2.009419089037670081e-01, 1.565624955520815154e-01, 1.835964271935718595e-01, 1.280812580293302638e-01, 2.236705767444842341e-01, 2.252001056763294762e-01, 2.505542610084893207e-01, 5.442843108813730929e-02, 1.473646777142345321e-01, -2.144047127629988142e-02, 1.296873159810765612e-02, 6.592550211960487849e-02, -3.051313210726269015e-02, 1.203835639772332829e-02, 8.307191056663258688e-02, 1.475076165556528651e-01, -6.347850494379569941e-02, -2.172112750594226704e-01, -2.171313597001432449e-01
1.875778081783486401e-02, -6.845523890647280119e-02, 6.133784634954654591e-02, -2.106210392838701179e-02, -1.302764796454437268e-01, 6.604546288307903967e-02, 7.362537259181785310e-02, -1.025392319009266473e-01, 5.570942855864878529e-02, -5.082841517472849041e-02, 1.090684176222917329e-01, 1.943980363350004681e-01, 2.065869147502784609e-01, 3.350970947484581131e-01, 2.320959517593157162e-01, 1.005093522111530219e-01, 2.718672241059242323e-01, 1.697231884124972556e-01, 2.421584098721039358e-01, 2.578556351201148900e-01, 3.427102388682179979e-01, 2.812526354557742247e-01, 6.127587208781078154e-02, -2.496392304513475602e-01
... 10 more rows
